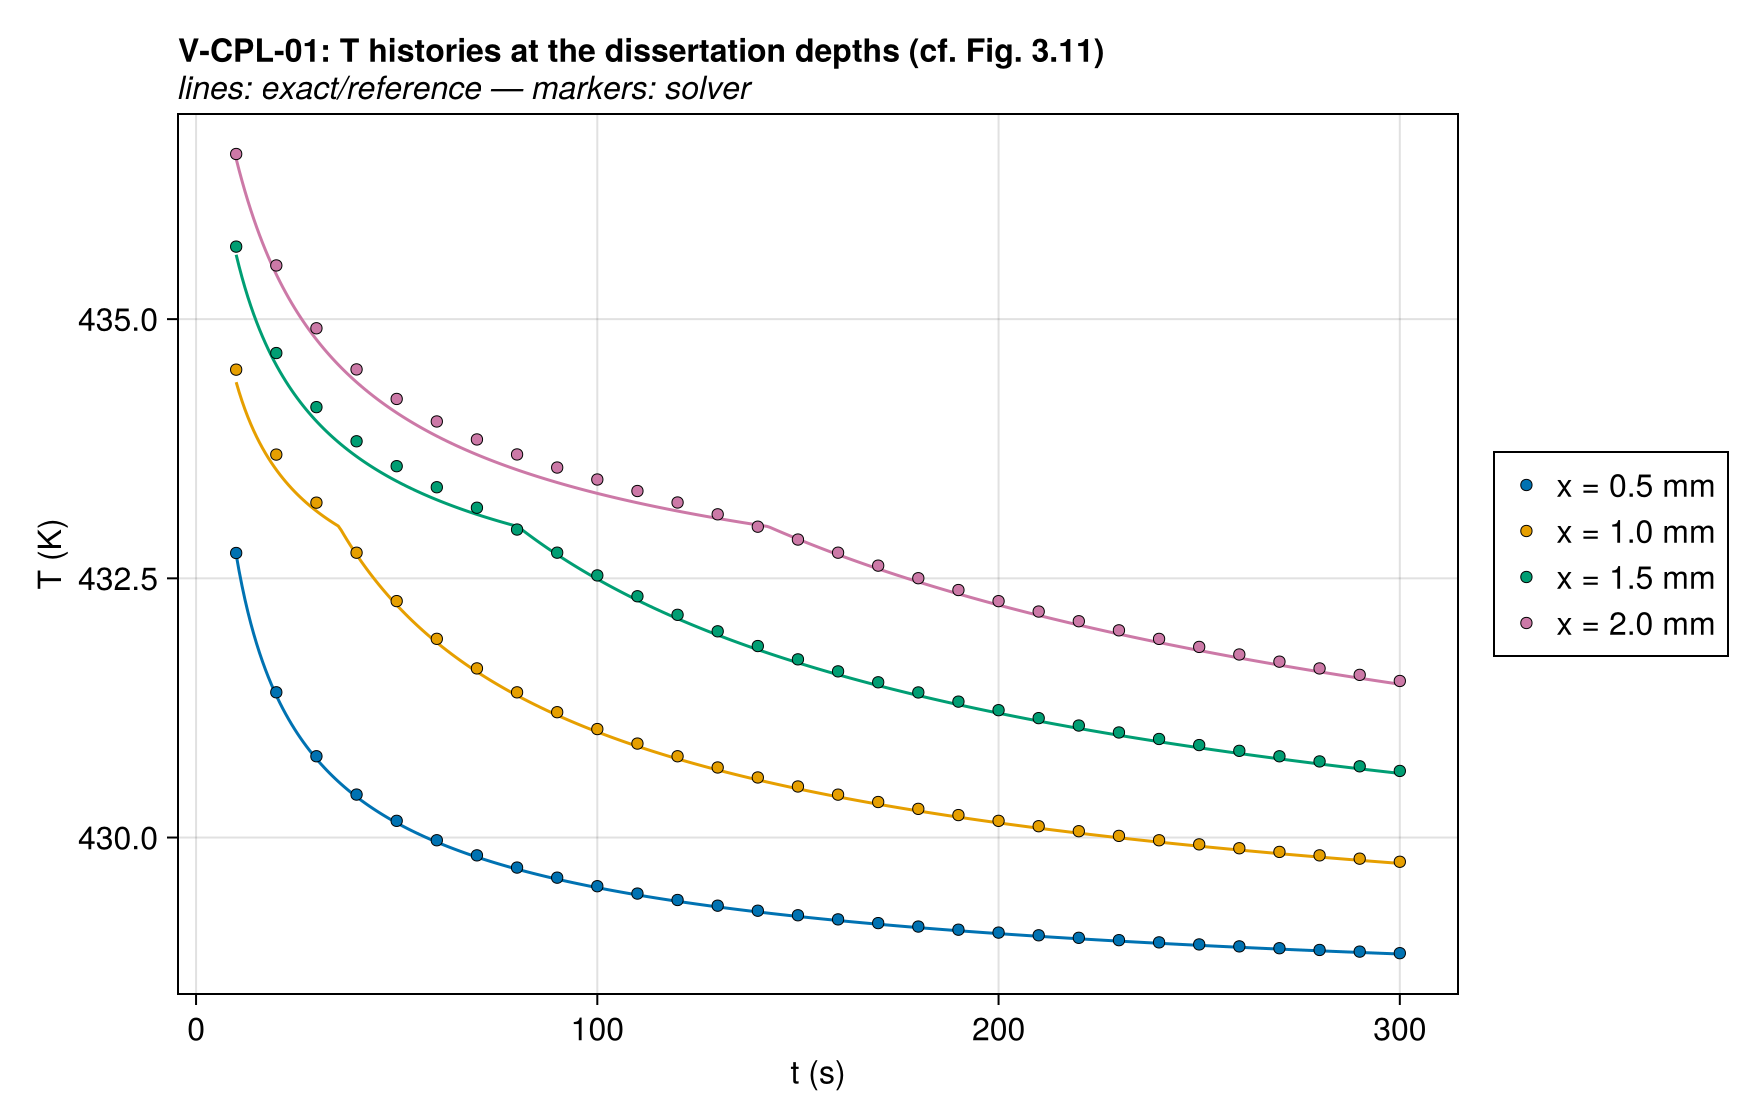

Values plotted in this chart, from the file beside it:
series, t (s), T (K), exact
x = 0.5 mm, 10.0, 432.7, 432.7
x = 0.5 mm, 20.0, 431.4, 431.4
x = 0.5 mm, 30.0, 430.8, 430.8
x = 0.5 mm, 40.0, 430.4, 430.4
x = 0.5 mm, 50.0, 430.2, 430.1
x = 0.5 mm, 60.0, 430, 430
x = 0.5 mm, 70.0, 429.8, 429.8
x = 0.5 mm, 80.0, 429.7, 429.7
x = 0.5 mm, 90.0, 429.6, 429.6
x = 0.5 mm, 100.0, 429.5, 429.5
x = 0.5 mm, 110.0, 429.5, 429.4
x = 0.5 mm, 120.0, 429.4, 429.4
x = 0.5 mm, 130.0, 429.3, 429.3
x = 0.5 mm, 140.0, 429.3, 429.3
x = 0.5 mm, 150.0, 429.3, 429.2
x = 0.5 mm, 160.0, 429.2, 429.2
x = 0.5 mm, 170.0, 429.2, 429.2
x = 0.5 mm, 180.0, 429.1, 429.1
x = 0.5 mm, 190.0, 429.1, 429.1
x = 0.5 mm, 200.0, 429.1, 429.1
x = 0.5 mm, 210.0, 429.1, 429
x = 0.5 mm, 220.0, 429, 429
x = 0.5 mm, 230.0, 429, 429
x = 0.5 mm, 240.0, 429, 429
x = 0.5 mm, 250.0, 429, 429
x = 0.5 mm, 260.0, 429, 428.9
x = 0.5 mm, 270.0, 428.9, 428.9
x = 0.5 mm, 280.0, 428.9, 428.9
x = 0.5 mm, 290.0, 428.9, 428.9
x = 0.5 mm, 300.0, 428.9, 428.9
x = 1.0 mm, 10.0, 434.5, 434.4
x = 1.0 mm, 20.0, 433.7, 433.5
x = 1.0 mm, 30.0, 433.2, 433.1
x = 1.0 mm, 40.0, 432.7, 432.7
x = 1.0 mm, 50.0, 432.3, 432.2
x = 1.0 mm, 60.0, 431.9, 431.9
x = 1.0 mm, 70.0, 431.6, 431.6
x = 1.0 mm, 80.0, 431.4, 431.4
x = 1.0 mm, 90.0, 431.2, 431.2
x = 1.0 mm, 100.0, 431, 431
x = 1.0 mm, 110.0, 430.9, 430.9
x = 1.0 mm, 120.0, 430.8, 430.8
x = 1.0 mm, 130.0, 430.7, 430.7
x = 1.0 mm, 140.0, 430.6, 430.6
x = 1.0 mm, 150.0, 430.5, 430.5
x = 1.0 mm, 160.0, 430.4, 430.4
x = 1.0 mm, 170.0, 430.3, 430.3
x = 1.0 mm, 180.0, 430.3, 430.3
x = 1.0 mm, 190.0, 430.2, 430.2
x = 1.0 mm, 200.0, 430.2, 430.1
x = 1.0 mm, 210.0, 430.1, 430.1
x = 1.0 mm, 220.0, 430.1, 430
x = 1.0 mm, 230.0, 430, 430
x = 1.0 mm, 240.0, 430, 430
x = 1.0 mm, 250.0, 429.9, 429.9
x = 1.0 mm, 260.0, 429.9, 429.9
x = 1.0 mm, 270.0, 429.9, 429.8
x = 1.0 mm, 280.0, 429.8, 429.8
x = 1.0 mm, 290.0, 429.8, 429.8
x = 1.0 mm, 300.0, 429.8, 429.8
... 1,260 more rows
